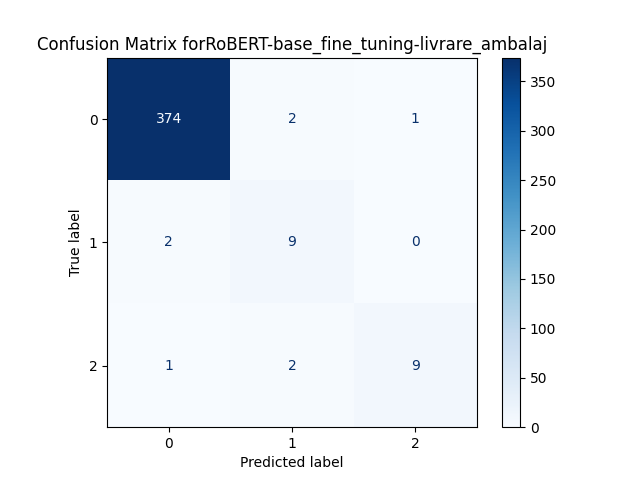

The table this chart was drawn from, first rows:
, Predicted 0, Predicted 1, Predicted 2
Actual 0, 374, 2, 1
Actual 1, 2, 9, 0
Actual 2, 1, 2, 9
